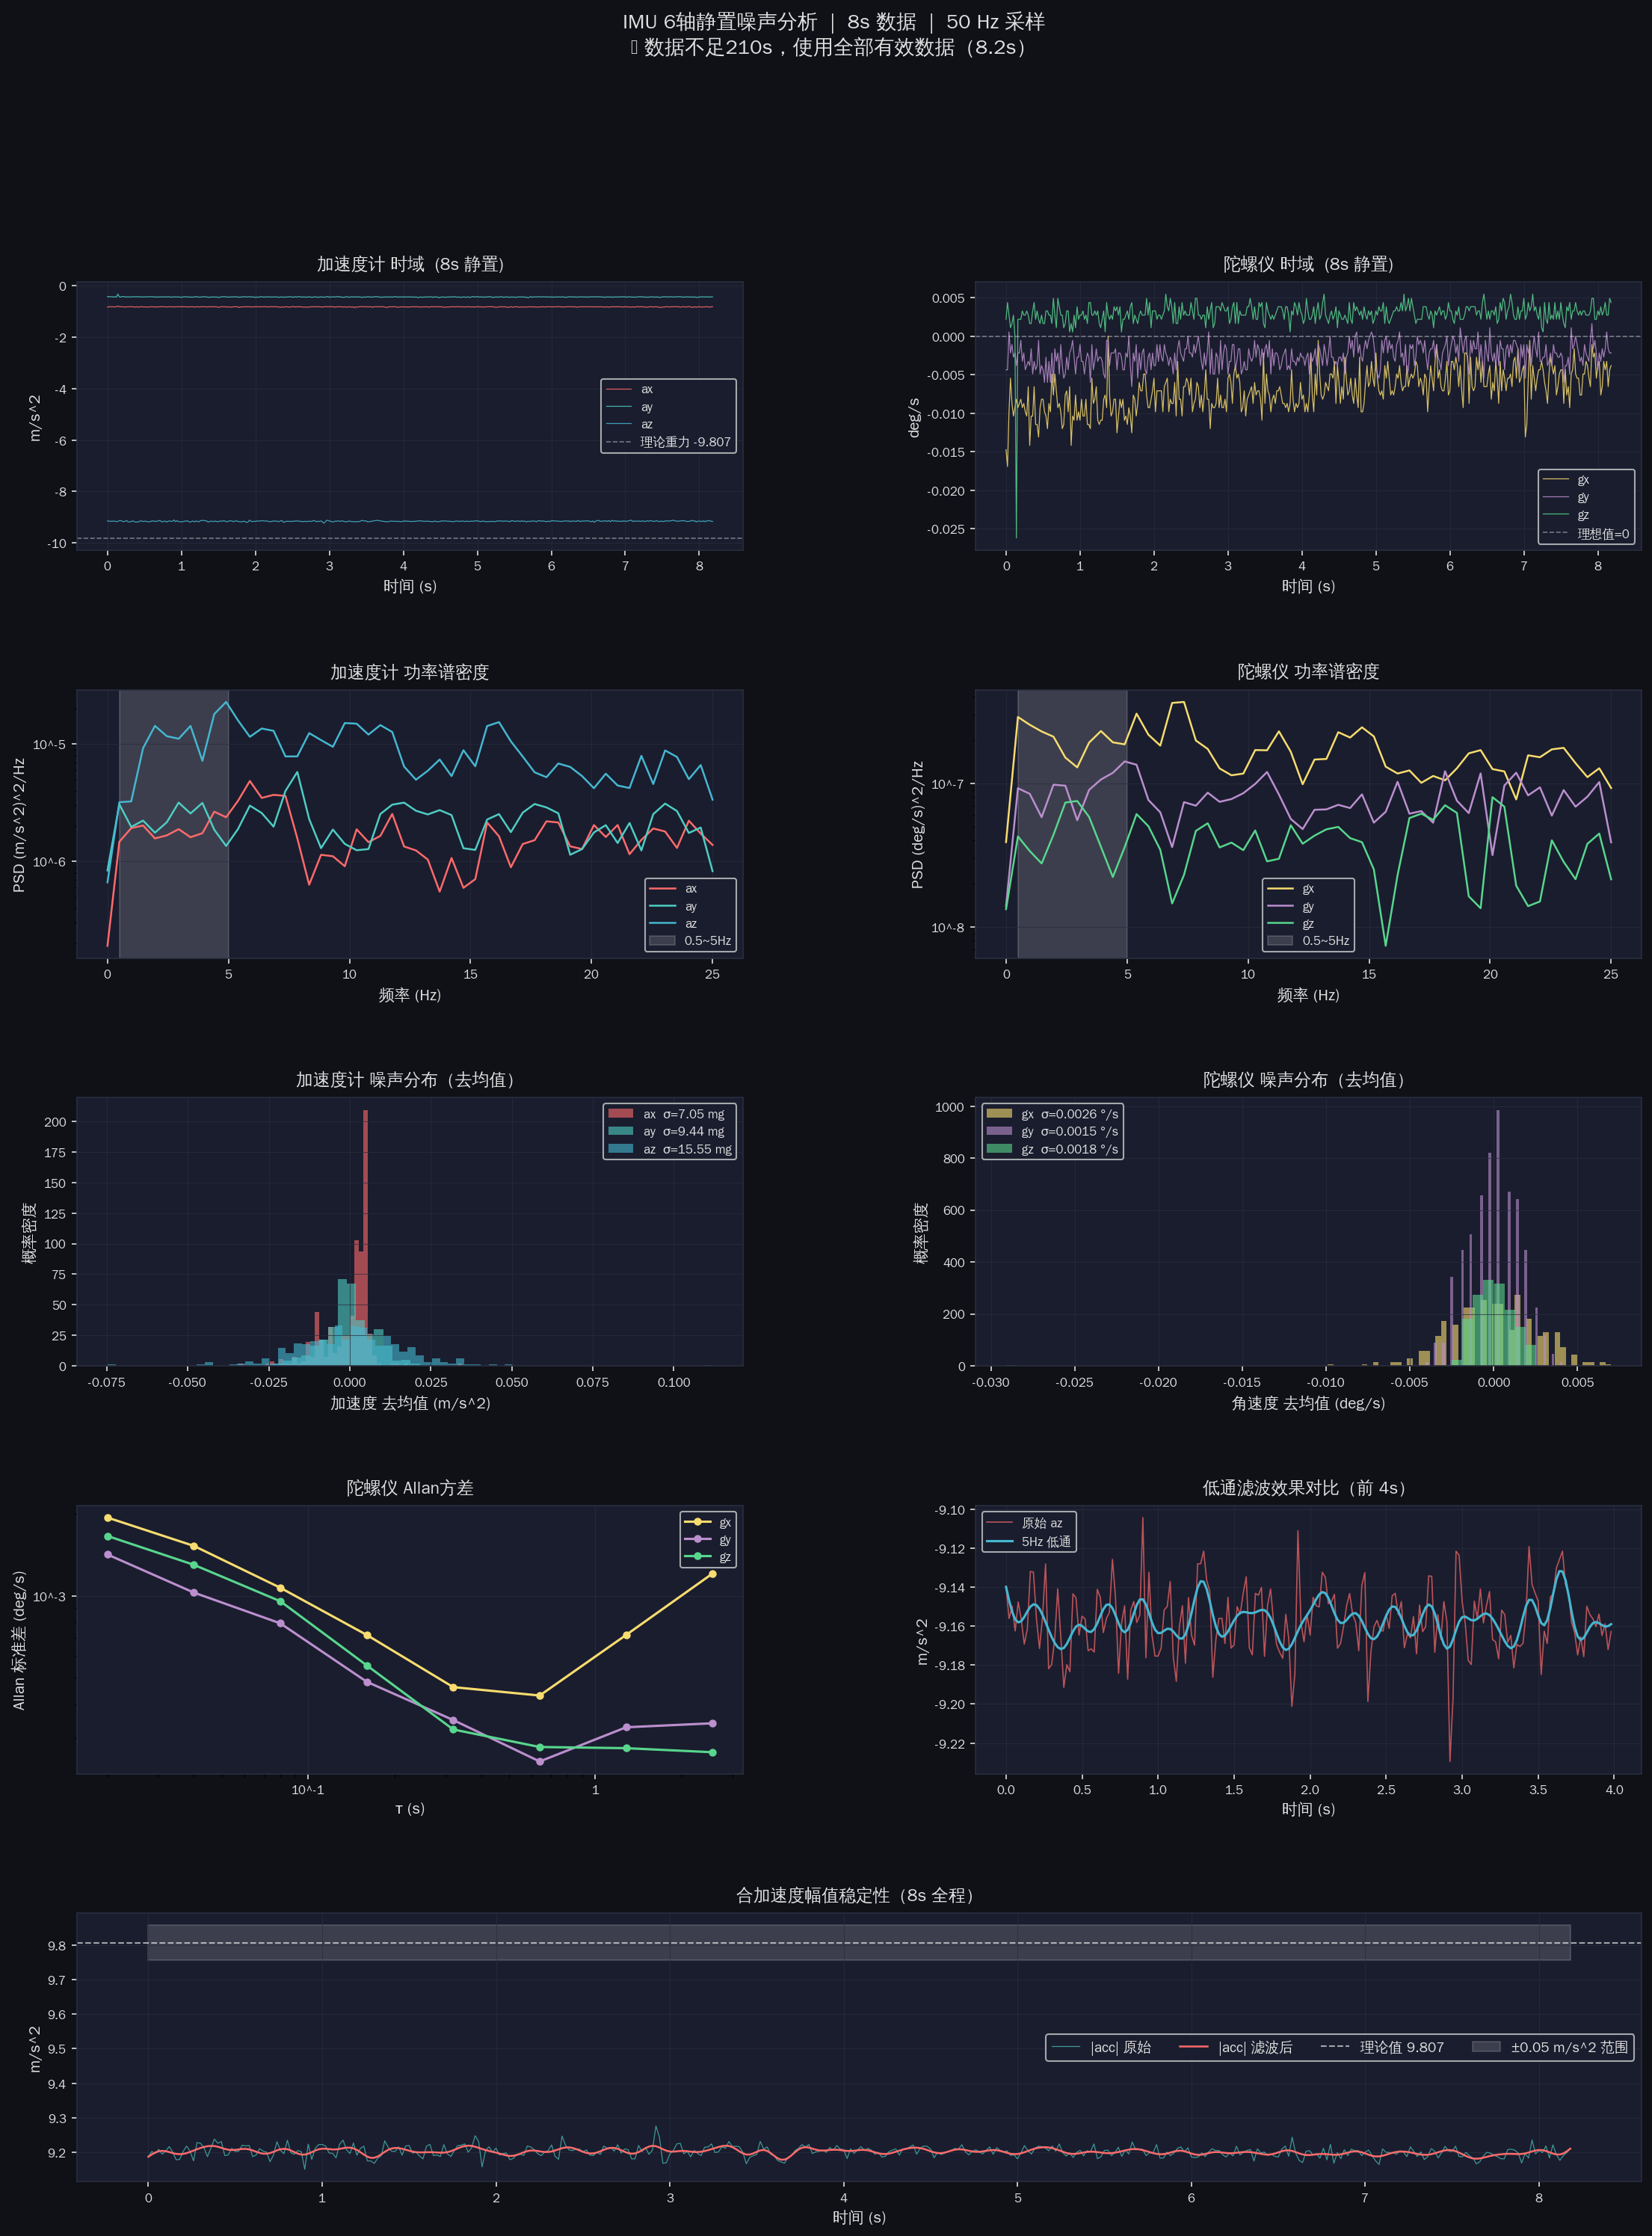

Recreate this plot in Python.
#!/usr/bin/env python3
"""
IMU 6轴静置噪声分析
策略：剔除首尾各15秒，取中间180秒（3分钟）数据进行分析

用法：
    python imu_noise_analysis.py [LOG文件路径]
    python imu_noise_analysis.py IMU_1gb.LOG

未指定路径时默认读取同目录下的 IMU_1gb.LOG
"""

import os
import sys
import warnings

import matplotlib
matplotlib.use('Agg')
import matplotlib.gridspec as gridspec
import matplotlib.pyplot as plt
import matplotlib.ticker as mticker
import numpy as np
from scipy import signal

warnings.filterwarnings('ignore')

matplotlib.rcParams['font.sans-serif'] = [
    'WenQuanYi Zen Hei', 'WenQuanYi Micro Hei',
    'Noto Sans CJK SC', 'Source Han Sans CN',
    'SimHei', 'Arial Unicode MS',
    'DejaVu Sans',
]
matplotlib.rcParams['axes.unicode_minus'] = False
matplotlib.rcParams['axes.formatter.use_mathtext'] = False

# ─── 配置 ───────────────────────────────────────────────────────────────────
SCRIPT_DIR     = os.path.dirname(os.path.abspath(__file__))
LOG_FILE       = sys.argv[1] if len(sys.argv) > 1 else os.path.join(SCRIPT_DIR, 'IMU_1gb.LOG')
TRIM_SECONDS   = 15     # 首尾各剔除秒数
TARGET_SECONDS = 180    # 目标分析时长（秒）
OUTPUT_PNG     = os.path.join(SCRIPT_DIR, 'imu_noise_analysis.png')

# ─── 解析工具 ───────────────────────────────────────────────────────────────
def parse_line(line: str):
    """将 'time,v1 v2 v3 v4 v5 v6' 解析为7个float，失败返回None。"""
    parts = line.strip().replace(',', ' ').split()
    if len(parts) == 7:
        try:
            return [float(p) for p in parts]
        except ValueError:
            pass
    return None


def detect_fs_and_first_valid(filepath, head_count=500):
    """
    读取文件前 head_count 行，检测采样率和第一个非零行的文件行号
    （不含header，0-indexed）。
    """
    rows = []
    with open(filepath, 'r') as f:
        f.readline()  # skip header
        for i, line in enumerate(f):
            if i >= head_count:
                break
            row = parse_line(line)
            if row is not None:
                rows.append((i, row))

    if len(rows) < 2:
        raise ValueError("文件数据行不足，请检查格式")

    # 采样率：取相邻时间戳差的中位数
    ts = [r[1][0] for r in rows]
    dts = [ts[i+1] - ts[i] for i in range(len(ts)-1) if ts[i+1] > ts[i]]
    if not dts:
        raise ValueError("无法从时间戳推断采样率")
    dt_ms = float(np.median(dts))
    fs = round(1000.0 / dt_ms)

    # 第一个非零行（文件内行号，不含header）
    first_valid_file_row = 0
    for file_row, row in rows:
        if any(v != 0.0 for v in row[1:]):
            first_valid_file_row = file_row
            break

    return fs, dt_ms, first_valid_file_row


def count_data_lines(filepath):
    """统计文件数据行数（不含header）。大文件时可能耗时数十秒。"""
    count = 0
    with open(filepath, 'rb') as f:
        f.readline()  # skip header bytes
        for _ in f:
            count += 1
    return count


def read_data_range(filepath, skip_rows, nrows):
    """
    从 LOG 文件读取指定范围的数据行。
    skip_rows: 跳过的数据行数（不含header）
    nrows:     读取的数据行数
    返回 DataFrame，列：time_ms, ax, ay, az, gx, gy, gz
    """
    rows = []
    with open(filepath, 'r') as f:
        f.readline()  # skip header
        cur = 0
        for line in f:
            if cur < skip_rows:
                cur += 1
                continue
            if len(rows) >= nrows:
                break
            row = parse_line(line)
            if row is not None:
                rows.append(row)
            cur += 1

    import pandas as pd
    cols = ['time_ms', 'ax', 'ay', 'az', 'gx', 'gy', 'gz']
    return pd.DataFrame(rows, columns=cols)


# ─── 分析工具 ───────────────────────────────────────────────────────────────
def allan_variance(data, fs):
    taus, avars = [], []
    for m in [1, 2, 4, 8, 16, 32, 64, 128]:
        if m * 3 > len(data):
            break
        tau = m / fs
        nc = len(data) // m
        cmeans = [np.mean(data[i*m:(i+1)*m]) for i in range(nc)]
        avar = 0.5 * np.mean(np.diff(cmeans) ** 2)
        taus.append(tau)
        avars.append(avar)
    return np.array(taus), np.array(avars)


def _plain_log_fmt(x, pos):
    """对数轴刻度标签：纯文本，不走 mathtext，避免 WenQuanYi 缺少 U+2212。"""
    import math as _math
    if x <= 0:
        return ''
    exp = int(round(_math.log10(x)))
    if exp == 0:
        return '1'
    sign = '-' if exp < 0 else ''
    return f'10^{sign}{abs(exp)}'



def style_ax(ax, title, text_c='#e0e0e0', bg='#1a1d2e', grid_c='#2a2d3e'):
    ax.set_facecolor(bg)
    ax.set_title(title, color=text_c, fontsize=11, pad=8)
    ax.tick_params(colors=text_c, labelsize=8)
    for spine in ax.spines.values():
        spine.set_color(grid_c)
    ax.grid(True, color=grid_c, linewidth=0.5, alpha=0.7)
    ax.xaxis.label.set_color(text_c)
    ax.yaxis.label.set_color(text_c)
    # 线性轴用 ScalarFormatter（ASCII 负号），对数轴用纯文本 formatter
    for axis, scale in ((ax.xaxis, ax.get_xscale()), (ax.yaxis, ax.get_yscale())):
        if scale == 'log':
            axis.set_major_formatter(mticker.FuncFormatter(_plain_log_fmt))
            axis.set_minor_formatter(mticker.NullFormatter())
        else:
            fmt = mticker.ScalarFormatter(useOffset=False, useMathText=False)
            fmt.set_scientific(False)
            axis.set_major_formatter(fmt)


# ─── 主流程 ─────────────────────────────────────────────────────────────────
def main():
    if not os.path.exists(LOG_FILE):
        print(f"错误：文件不存在 -> {LOG_FILE}")
        print("用法: python imu_noise_analysis.py [LOG文件路径]")
        sys.exit(1)

    file_mb = os.path.getsize(LOG_FILE) / 1024 / 1024
    print(f"文件: {LOG_FILE}  ({file_mb:.1f} MB)")

    # ── 第一步：扫描文件头部，确定采样率和有效起始 ──────────────────────────
    print("正在检测采样率和有效数据起始...")
    fs, dt_ms, first_valid_row = detect_fs_and_first_valid(LOG_FILE)
    print(f"  采样率：{fs} Hz（dt = {dt_ms:.2f} ms）")
    print(f"  有效数据起始行（0-indexed，不含header）：{first_valid_row}")

    # ── 第二步：统计总行数 ────────────────────────────────────────────────────
    print("正在统计总数据行数（大文件可能需要数十秒）...")
    total_rows = count_data_lines(LOG_FILE)
    valid_rows = total_rows - first_valid_row
    print(f"  总数据行：{total_rows}，有效行：{valid_rows}（{valid_rows/fs:.1f}s）")

    # ── 第三步：计算提取窗口 ──────────────────────────────────────────────────
    trim_rows   = int(TRIM_SECONDS * fs)
    target_rows = int(TARGET_SECONDS * fs)

    valid_start = first_valid_row + trim_rows   # 剔除首部后的起始行
    valid_end   = total_rows - trim_rows         # 剔除尾部后的结束行
    valid_window = valid_end - valid_start

    data_label = ""

    if valid_window < target_rows:
        # 数据不足，尽量用全部有效数据（各剔除5%）
        margin = max(1, int(valid_rows * 0.05))
        extract_start = first_valid_row + margin
        extract_rows  = max(10, valid_rows - 2 * margin)
        data_label = (f"⚠ 数据不足{TRIM_SECONDS*2+TARGET_SECONDS}s，"
                      f"使用全部有效数据（{extract_rows/fs:.1f}s）")
        print(f"\n{data_label}")
    else:
        # 取中间180s：以有效区间的时间中点为基准
        mid_row  = (valid_start + valid_end) // 2
        half     = target_rows // 2
        extract_start = max(valid_start, mid_row - half)
        # 若末端超出，向前挪
        if extract_start + target_rows > valid_end:
            extract_start = valid_end - target_rows
        extract_rows  = target_rows
        t_start_s = extract_start / fs
        t_end_s   = (extract_start + extract_rows) / fs
        data_label = (f"中间{TARGET_SECONDS}s  "
                      f"[行 {extract_start}~{extract_start+extract_rows}，"
                      f"约 t={t_start_s:.0f}s ~ {t_end_s:.0f}s]")
        print(f"\n提取窗口：{data_label}")

    # ── 第四步：读取目标段数据 ────────────────────────────────────────────────
    print(f"读取数据中（第 {extract_start} 行起，共 {extract_rows} 行）...")
    df = read_data_range(LOG_FILE, extract_start, extract_rows)
    n = len(df)
    t = np.arange(n) / fs

    ax_d = df['ax'].values
    ay_d = df['ay'].values
    az_d = df['az'].values
    gx_d = df['gx'].values
    gy_d = df['gy'].values
    gz_d = df['gz'].values

    acc_mag = np.sqrt(ax_d**2 + ay_d**2 + az_d**2)
    gyr_mag = np.sqrt(gx_d**2 + gy_d**2 + gz_d**2)

    labels   = ['ax', 'ay', 'az', 'gx', 'gy', 'gz']
    data_all = [ax_d, ay_d, az_d, gx_d, gy_d, gz_d]
    units    = ['m/s^2'] * 3 + ['deg/s'] * 3

    # az 实际方向（处理传感器安装朝向）
    az_mean   = float(np.mean(az_d))
    grav_sign = -1.0 if az_mean < 0 else 1.0
    grav_ref  = grav_sign * 9.807

    # ── 文字报告 ──────────────────────────────────────────────────────────────
    sep60 = "=" * 60
    sep_  = "─" * 60
    print()
    print(sep60)
    print("  IMU 6轴静置噪声分析报告")
    print(sep60)
    print(f"  采样点数：{n}  |  采样率：{fs} Hz  |  时长：{n/fs:.1f} s")
    print(f"  {data_label}")
    print()

    # 基本统计
    print(sep_)
    print("  基本统计")
    print(sep_)
    print(f"  {'轴':<5} {'均值':>11} {'标准差':>11} {'最小值':>11} {'最大值':>11} {'峰峰值':>11}  单位")
    for lbl, d, u in zip(labels, data_all, units):
        print(f"  {lbl:<5} {np.mean(d):>11.5f} {np.std(d):>11.5f} "
              f"{np.min(d):>11.5f} {np.max(d):>11.5f} "
              f"{np.max(d)-np.min(d):>11.5f}  {u}")

    # 零偏评估
    print()
    print(sep_)
    print("  加速度计零偏评估（静置，az为重力主轴）")
    print(sep_)
    print(f"  ax 零偏: {np.mean(ax_d):+.5f} m/s^2  （理想 ≈ 0）")
    print(f"  ay 零偏: {np.mean(ay_d):+.5f} m/s^2  （理想 ≈ 0）")
    print(f"  az 均值: {az_mean:+.5f} m/s^2  （理论重力 {grav_ref:+.3f}）")
    print(f"  az 与理论重力偏差: {az_mean - grav_ref:+.5f} m/s^2"
          f"  ({abs(az_mean - grav_ref)/9.807*100:.3f}%)")
    print()
    print(sep_)
    print("  陀螺仪零偏评估（静置理想值全为0）")
    print(sep_)
    for lbl, d in zip(['gx', 'gy', 'gz'], [gx_d, gy_d, gz_d]):
        print(f"  {lbl} 零偏: {np.mean(d):+.6f} deg/s")

    # 噪声密度
    print()
    print(sep_)
    print("  噪声密度（可与芯片手册对比）")
    print(sep_)
    for lbl, d, u in zip(labels, data_all, units):
        nd = np.std(d) / np.sqrt(fs / 2)
        print(f"  {lbl}: σ = {np.std(d):.6f} {u},  "
              f"噪声密度 ≈ {nd:.6f} {u}/√Hz")

    # 合矢量
    print()
    print(sep_)
    print("  合矢量稳定性")
    print(sep_)
    print(f"  |acc| 均值:   {np.mean(acc_mag):.5f} m/s^2  （理论 9.807）")
    print(f"  |acc| 标准差: {np.std(acc_mag):.5f} m/s^2")
    print(f"  |gyr| 均值:   {np.mean(gyr_mag):.6f} deg/s  （理论 0）")
    print(f"  |gyr| 标准差: {np.std(gyr_mag):.6f} deg/s")

    # 漂移
    seg = min(int(30 * fs), n // 3)
    print()
    print(sep_)
    print(f"  漂移分析（前 {seg/fs:.0f}s vs 后 {seg/fs:.0f}s）")
    print(sep_)
    for lbl, d in zip(labels, data_all):
        m1 = np.mean(d[:seg])
        m2 = np.mean(d[-seg:])
        print(f"  {lbl}: 前段均值={m1:+.5f}, 后段均值={m2:+.5f}, "
              f"漂移={m2-m1:+.5f}")

    # 频谱
    nperseg = min(256, n // 4)
    print()
    print(sep_)
    print("  频谱分析（加速度计主要能量占比）")
    print(sep_)
    for lbl, d in zip(['ax', 'ay', 'az'], [ax_d, ay_d, az_d]):
        freqs, psd = signal.welch(d, fs=fs, nperseg=nperseg)
        tot = np.sum(psd)
        dc  = psd[0]
        mb  = np.sum(psd[(freqs >= 0.5) & (freqs <= 5)])
        print(f"  {lbl}: DC占比={dc/tot*100:.1f}%,  "
              f"0.5~5Hz占比={mb/tot*100:.1f}%")

    # Allan方差
    print()
    print(sep_)
    print("  Allan方差（噪声类型识别）")
    print(sep_)
    for lbl, d in zip(['gx', 'gy', 'gz'], [gx_d, gy_d, gz_d]):
        taus, avars = allan_variance(d, fs)
        if len(avars) > 0:
            idx = min(max(0, int(fs) - 1), len(avars) - 1)
            print(f"  {lbl} Allan标准差（τ≈1s）: "
                  f"{np.sqrt(avars[idx]):.6f} deg/s")

    # 综合评估
    acc_noise = float(np.mean([np.std(ax_d), np.std(ay_d), np.std(az_d)]))
    gyr_noise = float(np.mean([np.std(gx_d), np.std(gy_d), np.std(gz_d)]))
    max_bias  = max(abs(np.mean(gx_d)), abs(np.mean(gy_d)), abs(np.mean(gz_d)))

    if acc_noise < 0.01 * 9.807:
        acc_grade = "优秀  (< 1% g)"
    elif acc_noise < 0.03 * 9.807:
        acc_grade = "良好  (< 3% g)"
    elif acc_noise < 0.05 * 9.807:
        acc_grade = "一般，建议低通滤波"
    else:
        acc_grade = "较差，必须滤波"

    if gyr_noise < 0.05:
        gyr_grade = "优秀"
    elif gyr_noise < 0.1:
        gyr_grade = "良好"
    elif gyr_noise < 0.5:
        gyr_grade = "一般，建议滤波"
    else:
        gyr_grade = "较差，必须滤波"

    if max_bias < 0.1:
        bias_grade = "优秀，无需补偿"
    elif max_bias < 1.0:
        bias_grade = "建议静态零偏补偿"
    else:
        bias_grade = "必须校准"

    print()
    print(sep60)
    print("  综合评估")
    print(sep60)
    print(f"  加速度计平均噪声:  {acc_noise:.5f} m/s^2  ->  {acc_grade}")
    print(f"  陀螺仪平均噪声:    {gyr_noise:.6f} deg/s  ->  {gyr_grade}")
    print(f"  陀螺仪最大零偏:    {max_bias:.5f} deg/s   ->  {bias_grade}")
    print()
    cutoff_hz = min(5.0, fs / 4 - 0.5)
    print("  推荐预处理方案：")
    print(f"  1. 低通滤波截止频率：{cutoff_hz:.0f} Hz")
    print(f"  2. 陀螺仪零偏补偿：gx -= {np.mean(gx_d):.6f}, "
          f"gy -= {np.mean(gy_d):.6f}, gz -= {np.mean(gz_d):.6f}")
    print(f"  3. 采样率 {fs} Hz（奈奎斯特上限 {fs//2} Hz）")

    # ── 绘图 ──────────────────────────────────────────────────────────────────
    print(f"\n正在生成图表 -> {OUTPUT_PNG}")

    C_ACC  = ['#FF6B6B', '#4ECDC4', '#45B7D1']
    C_GYR  = ['#F7DC6F', '#BB8FCE', '#58D68D']
    BG     = '#1a1d2e'
    GRID_C = '#2a2d3e'
    TEXT_C = '#e0e0e0'

    fig = plt.figure(figsize=(18, 22))
    fig.patch.set_facecolor('#0f1117')
    gs  = gridspec.GridSpec(5, 2, figure=fig, hspace=0.52, wspace=0.35)

    # 1. 加速度计时域
    a1 = fig.add_subplot(gs[0, 0])
    for d, lbl, c in zip([ax_d, ay_d, az_d], ['ax', 'ay', 'az'], C_ACC):
        a1.plot(t, d, color=c, lw=0.6, label=lbl, alpha=0.85)
    a1.axhline(grav_ref, color='white', lw=0.8, ls='--', alpha=0.4,
               label=f'理论重力 {grav_ref:.3f}')
    a1.legend(fontsize=8, facecolor=BG, labelcolor=TEXT_C)
    a1.set_xlabel('时间 (s)')
    a1.set_ylabel('m/s^2')
    style_ax(a1, f'加速度计 时域  ({n/fs:.0f}s 静置)')

    # 2. 陀螺仪时域
    a2 = fig.add_subplot(gs[0, 1])
    for d, lbl, c in zip([gx_d, gy_d, gz_d], ['gx', 'gy', 'gz'], C_GYR):
        a2.plot(t, d, color=c, lw=0.6, label=lbl, alpha=0.85)
    a2.axhline(0, color='white', lw=0.8, ls='--', alpha=0.4, label='理想值=0')
    a2.legend(fontsize=8, facecolor=BG, labelcolor=TEXT_C)
    a2.set_xlabel('时间 (s)')
    a2.set_ylabel('deg/s')
    style_ax(a2, f'陀螺仪 时域  ({n/fs:.0f}s 静置)')

    # 3. 加速度计 PSD
    a3 = fig.add_subplot(gs[1, 0])
    for d, lbl, c in zip([ax_d, ay_d, az_d], ['ax', 'ay', 'az'], C_ACC):
        freqs, psd = signal.welch(d, fs=fs, nperseg=nperseg)
        a3.semilogy(freqs, psd, color=c, lw=1.2, label=lbl)
    a3.axvspan(0.5, min(5.0, fs/2), alpha=0.15, color='white', label='0.5~5Hz')
    a3.legend(fontsize=8, facecolor=BG, labelcolor=TEXT_C)
    a3.set_xlabel('频率 (Hz)')
    a3.set_ylabel('PSD (m/s^2)^2/Hz')
    style_ax(a3, '加速度计 功率谱密度')

    # 4. 陀螺仪 PSD
    a4 = fig.add_subplot(gs[1, 1])
    for d, lbl, c in zip([gx_d, gy_d, gz_d], ['gx', 'gy', 'gz'], C_GYR):
        freqs, psd = signal.welch(d, fs=fs, nperseg=nperseg)
        a4.semilogy(freqs, psd, color=c, lw=1.2, label=lbl)
    a4.axvspan(0.5, min(5.0, fs/2), alpha=0.15, color='white', label='0.5~5Hz')
    a4.legend(fontsize=8, facecolor=BG, labelcolor=TEXT_C)
    a4.set_xlabel('频率 (Hz)')
    a4.set_ylabel('PSD (deg/s)^2/Hz')
    style_ax(a4, '陀螺仪 功率谱密度')

    # 5. 加速度计噪声分布
    a5 = fig.add_subplot(gs[2, 0])
    for d, lbl, c in zip([ax_d, ay_d, az_d], ['ax', 'ay', 'az'], C_ACC):
        dd = d - np.mean(d)
        a5.hist(dd, bins=50, color=c, alpha=0.6, density=True,
                label=f'{lbl}  σ={np.std(dd)*1000:.2f} mg')
    a5.legend(fontsize=8, facecolor=BG, labelcolor=TEXT_C)
    a5.set_xlabel('加速度 去均值 (m/s^2)')
    a5.set_ylabel('概率密度')
    style_ax(a5, '加速度计 噪声分布（去均值）')

    # 6. 陀螺仪噪声分布
    a6 = fig.add_subplot(gs[2, 1])
    for d, lbl, c in zip([gx_d, gy_d, gz_d], ['gx', 'gy', 'gz'], C_GYR):
        dd = d - np.mean(d)
        a6.hist(dd, bins=50, color=c, alpha=0.6, density=True,
                label=f'{lbl}  σ={np.std(d):.4f} °/s')
    a6.legend(fontsize=8, facecolor=BG, labelcolor=TEXT_C)
    a6.set_xlabel('角速度 去均值 (deg/s)')
    a6.set_ylabel('概率密度')
    style_ax(a6, '陀螺仪 噪声分布（去均值）')

    # 7. Allan 方差
    a7 = fig.add_subplot(gs[3, 0])
    for d, lbl, c in zip([gx_d, gy_d, gz_d], ['gx', 'gy', 'gz'], C_GYR):
        taus, avars = allan_variance(d, fs)
        if len(taus) > 0:
            a7.loglog(taus, np.sqrt(avars), color=c, lw=1.5,
                      marker='o', ms=4, label=lbl)
    a7.legend(fontsize=8, facecolor=BG, labelcolor=TEXT_C)
    a7.set_xlabel('τ (s)')
    a7.set_ylabel('Allan 标准差 (deg/s)')
    style_ax(a7, '陀螺仪 Allan方差')

    # 8. 低通滤波对比（az）
    a8 = fig.add_subplot(gs[3, 1])
    b_f, a_f = signal.butter(4, cutoff_hz / (fs / 2), btype='low')
    az_filt = signal.filtfilt(b_f, a_f, az_d)
    disp = min(200, n)
    a8.plot(t[:disp], az_d[:disp],    color='#FF6B6B', lw=0.8, alpha=0.7, label='原始 az')
    a8.plot(t[:disp], az_filt[:disp], color='#45B7D1', lw=1.5,
            label=f'{cutoff_hz:.0f}Hz 低通')
    a8.legend(fontsize=8, facecolor=BG, labelcolor=TEXT_C)
    a8.set_xlabel('时间 (s)')
    a8.set_ylabel('m/s^2')
    style_ax(a8, f'低通滤波效果对比（前 {disp/fs:.0f}s）')

    # 9. 合加速度稳定性
    a9 = fig.add_subplot(gs[4, :])
    acc_filt = signal.filtfilt(b_f, a_f, acc_mag)
    a9.plot(t, acc_mag,  color='#4ECDC4', lw=0.6, alpha=0.7, label='|acc| 原始')
    a9.plot(t, acc_filt, color='#FF6B6B', lw=1.2, label='|acc| 滤波后')
    a9.axhline(9.807, color='white', lw=1, ls='--', alpha=0.6, label='理论值 9.807')
    a9.fill_between(t, 9.757, 9.857, alpha=0.15, color='white',
                    label='±0.05 m/s^2 范围')
    a9.legend(fontsize=9, facecolor=BG, labelcolor=TEXT_C, ncol=4)
    a9.set_xlabel('时间 (s)')
    a9.set_ylabel('m/s^2')
    style_ax(a9, f'合加速度幅值稳定性（{n/fs:.0f}s 全程）')

    fig.suptitle(
        f'IMU 6轴静置噪声分析  |  {n/fs:.0f}s 数据  |  {fs} Hz 采样\n{data_label}',
        color=TEXT_C, fontsize=13, fontweight='bold', y=0.99
    )

    plt.savefig(OUTPUT_PNG, dpi=150, bbox_inches='tight',
                facecolor=fig.get_facecolor())
    print(f"图表已保存：{OUTPUT_PNG}")
    plt.close(fig)


if __name__ == '__main__':
    main()
